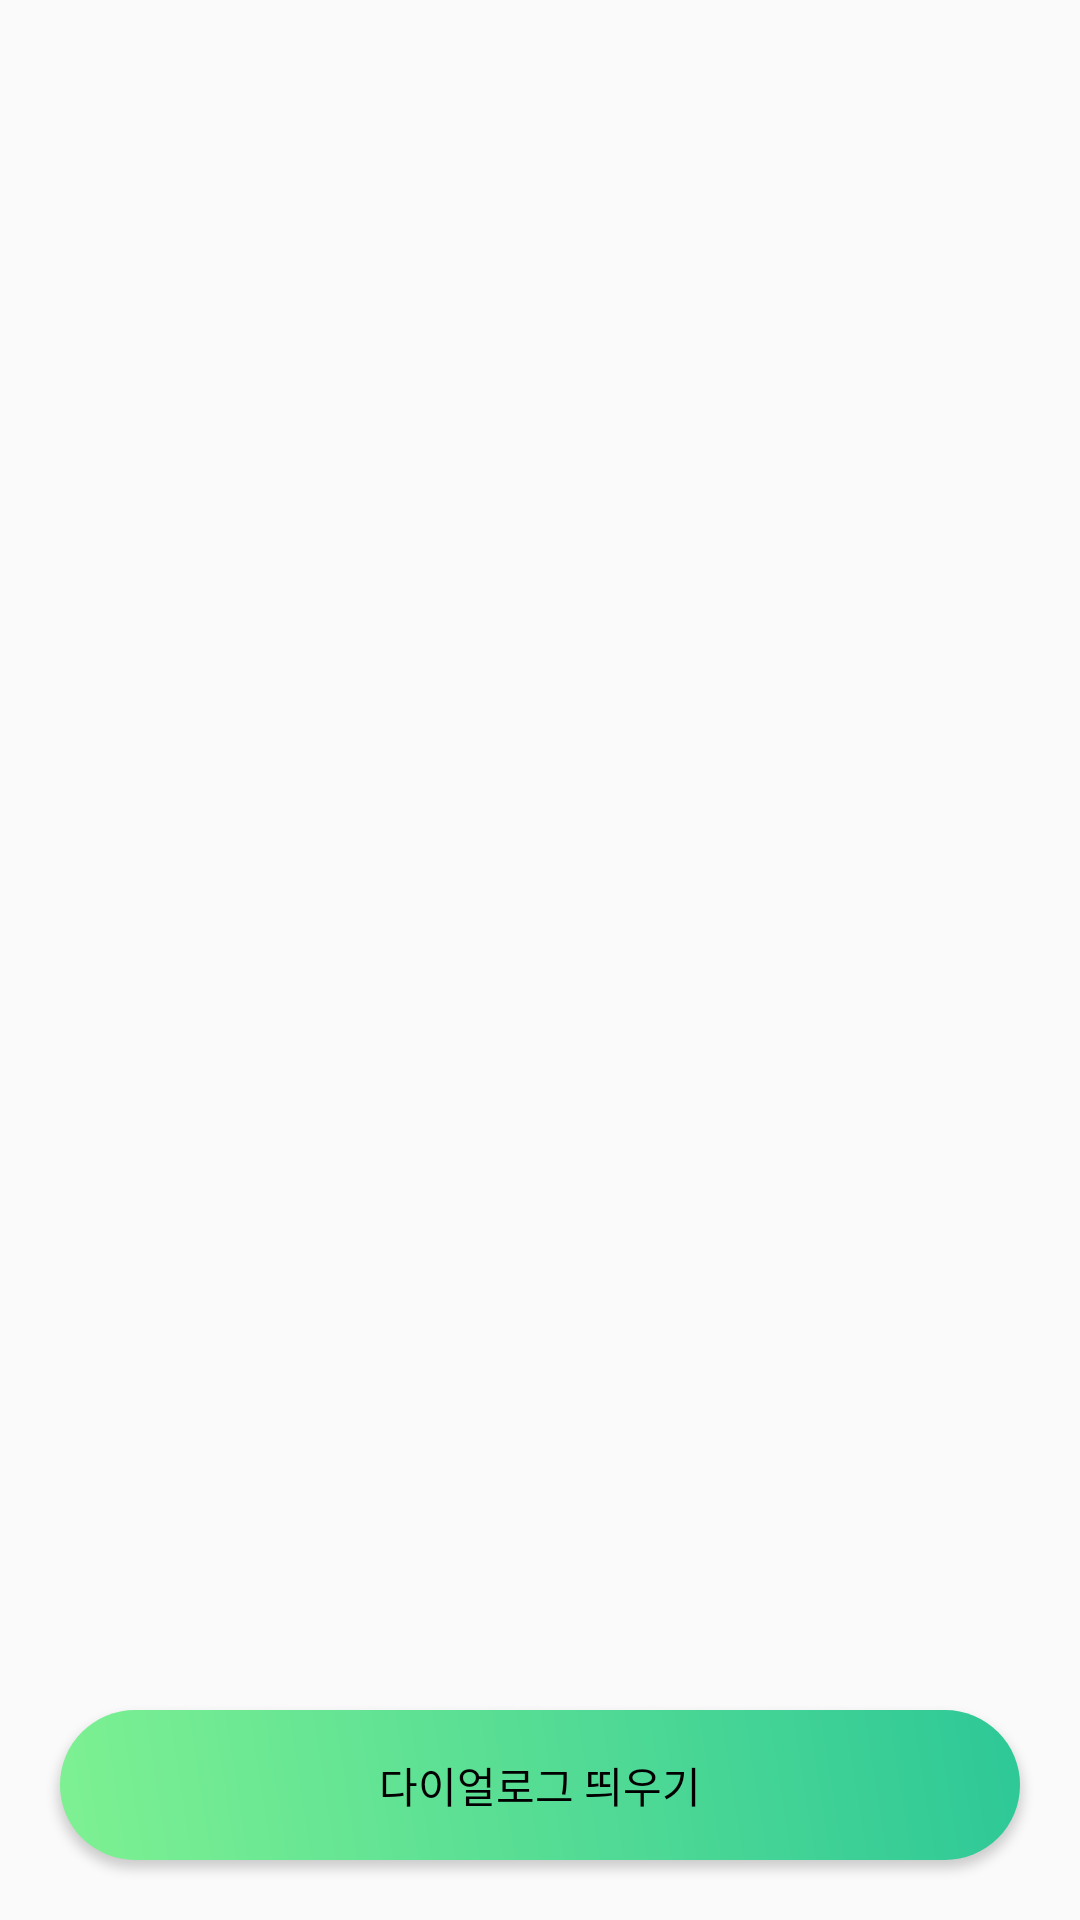

This screen was rendered from an Android layout file. Write that file and the resources it references.
<!-- AndroidManifest.xml: application theme AppTheme -->
<!-- res/layout/activity_dialog.xml -->
<?xml version="1.0" encoding="utf-8"?>
<LinearLayout xmlns:android="http://schemas.android.com/apk/res/android"
    android:layout_width="match_parent"
    android:layout_height="match_parent"
    android:orientation="vertical"
    android:gravity="bottom">

    <Button
        android:id="@+id/dialogButton"
        android:layout_width="match_parent"
        android:layout_height="50dp"
        android:layout_margin="20dp"
        android:text="다이얼로그 띄우기"
        android:onClick="onDialogBtnClicked"
        android:background="@drawable/rounded_corner_green"/>

</LinearLayout>
<!-- resources referenced by this layout -->
<resources>
  <!-- drawable rounded_corner_green (drawable) -->
  <?xml version="1.0" encoding="utf-8"?>
  <shape xmlns:android="http://schemas.android.com/apk/res/android">
  
  
  
  
  
  
  
      <gradient
          android:angle="45"
          android:startColor="#7EF192"
          android:endColor="#2DC897"
          android:type="linear"/>
  
  
      <corners
          android:bottomLeftRadius="30dp"
          android:bottomRightRadius="30dp"
          android:topLeftRadius="30dp"
          android:topRightRadius="30dp"/>
  </shape>
  <style name="AppTheme" parent="Theme.AppCompat.Light.NoActionBar">
          
          <item name="colorPrimary">#00AFFF</item>
          <item name="colorPrimaryVariant">#168CDB</item>
          <item name="colorOnPrimary">@color/white</item>
  
          <item name="android:windowActionBar">false</item>
          <item name="android:windowNoTitle">true</item>
          <item name="android:textColor">#000000</item>
          <item name="snackbarStyle">@style/snackBarStyle</item>
  
          
          <item name="colorSecondary">@color/teal_200</item>
          <item name="colorSecondaryVariant">@color/teal_700</item>
          <item name="colorOnSecondary">@color/black</item>
          
          <item name="android:statusBarColor" tools:targetApi="l">?attr/colorPrimaryVariant</item>
          
      </style>
  <color name="white">#FFFFFFFF</color>
  <style name="snackBarStyle">
          <item name="android:background">#848484</item>
      </style>
  <color name="teal_200">#FF03DAC5</color>
  <color name="teal_700">#FF018786</color>
  <color name="black">#FF000000</color>
</resources>
